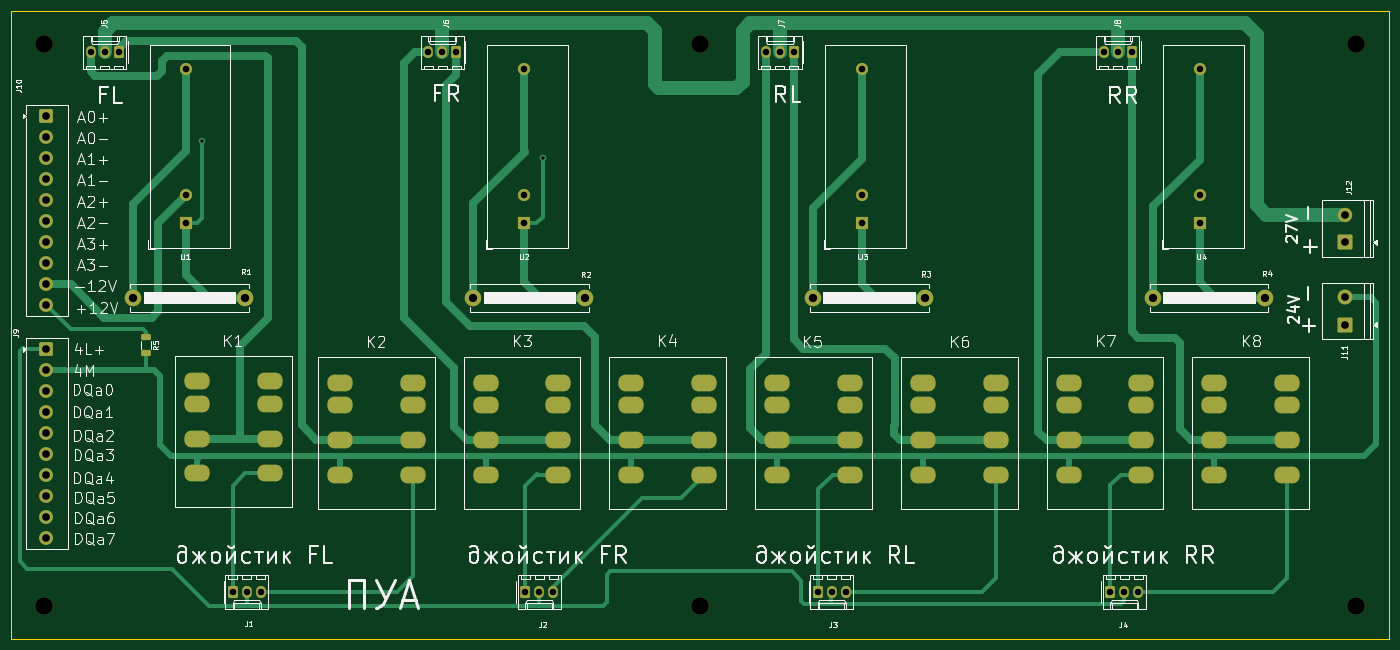
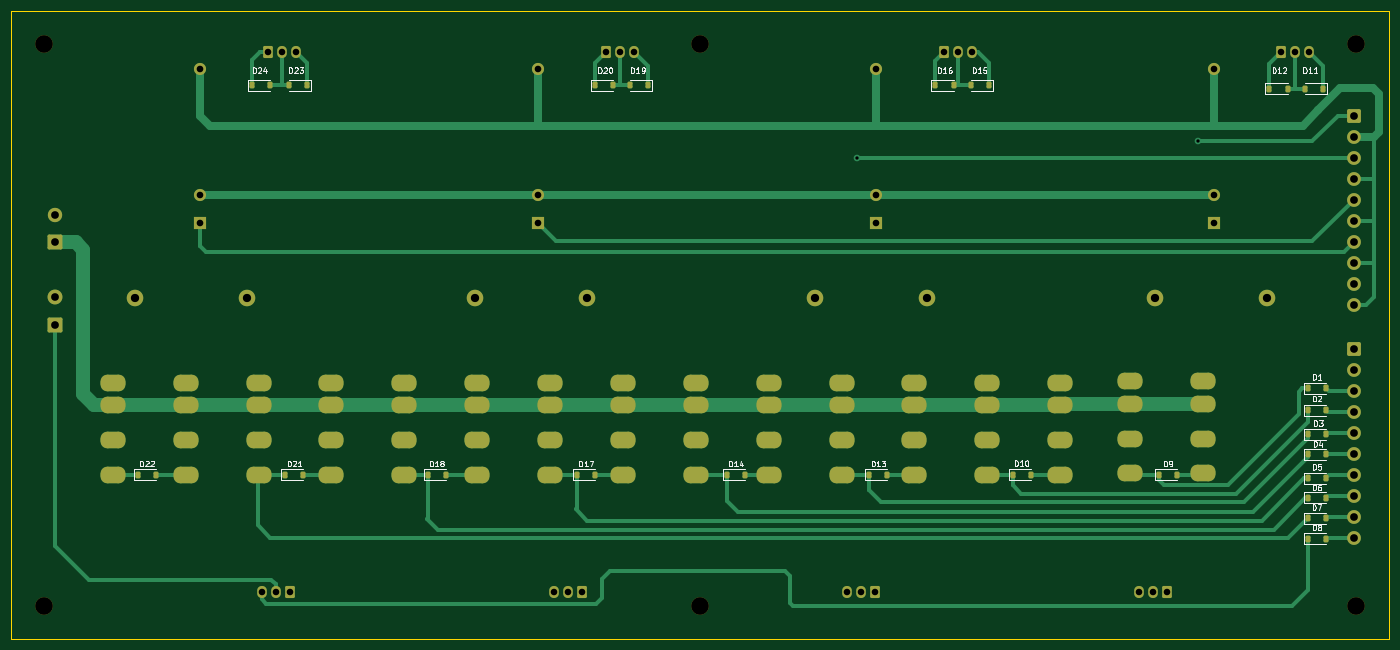
Circuit board: 11 layer files. Board 250.0 x 114.0 mm.
- bottom_copper: плата управления аутридерами-B_Cu.gbr (26916 bytes)
- bottom_mask: плата управления аутридерами-B_Mask.gbr (8520 bytes)
- paste: плата управления аутридерами-B_Paste.gbr (3078 bytes)
- bottom_silk: плата управления аутридерами-B_Silkscreen.gbr (42593 bytes)
- outline: плата управления аутридерами-Edge_Cuts.gbr (656 bytes)
- top_copper: плата управления аутридерами-F_Cu.gbr (25845 bytes)
- top_mask: плата управления аутридерами-F_Mask.gbr (6684 bytes)
- paste: плата управления аутридерами-F_Paste.gbr (1236 bytes)
- top_silk: плата управления аутридерами-F_Silkscreen.gbr (103435 bytes)
- drill: плата управления аутридерами-NPTH.drl (433 bytes)
- drill: плата управления аутридерами-PTH.drl (5351 bytes)

=== bottom_copper: плата управления аутридерами-B_Cu.gbr (26916 bytes, source omitted) ===
=== bottom_mask: плата управления аутридерами-B_Mask.gbr (8520 bytes, source omitted) ===
=== paste: плата управления аутридерами-B_Paste.gbr (3078 bytes, source withheld) ===
=== bottom_silk: плата управления аутридерами-B_Silkscreen.gbr (42593 bytes, source omitted) ===
=== outline: плата управления аутридерами-Edge_Cuts.gbr ===
%TF.GenerationSoftware,KiCad,Pcbnew,10.0.0*%
%TF.CreationDate,2026-06-17T17:05:43+03:00*%
%TF.ProjectId,_____ __________ ___________,3f3b3042-3020-4433-9f40-30323b353d38,rev?*%
%TF.SameCoordinates,Original*%
%TF.FileFunction,Profile,NP*%
%FSLAX46Y46*%
G04 Gerber Fmt 4.6, Leading zero omitted, Abs format (unit mm)*
G04 Created by KiCad (PCBNEW 10.0.0) date 2026-06-17 17:05:43*
%MOMM*%
%LPD*%
G01*
G04 APERTURE LIST*
%TA.AperFunction,Profile*%
%ADD10C,0.050000*%
%TD*%
G04 APERTURE END LIST*
D10*
X314000000Y-356000000D02*
X564000000Y-356000000D01*
X564000000Y-470000000D01*
X314000000Y-470000000D01*
X314000000Y-356000000D01*
M02*

=== top_copper: плата управления аутридерами-F_Cu.gbr (25845 bytes, source omitted) ===
=== top_mask: плата управления аутридерами-F_Mask.gbr (6684 bytes, source omitted) ===
=== paste: плата управления аутридерами-F_Paste.gbr (1236 bytes, source withheld) ===
=== top_silk: плата управления аутридерами-F_Silkscreen.gbr (103435 bytes, source omitted) ===
=== drill: плата управления аутридерами-NPTH.drl ===
M48
; DRILL file KiCad 10.0.0 date 2026-06-17T17:05:49
; FORMAT={-:-/ absolute / metric / decimal}
; #@! TF.CreationDate,2026-06-17T17:05:49+03:00
; #@! TF.GenerationSoftware,Kicad,Pcbnew,10.0.0
; #@! TF.FileFunction,NonPlated,1,2,NPTH
FMAT,2
METRIC
; #@! TA.AperFunction,NonPlated,NPTH,ComponentDrill
T1C3.200
%
G90
G05
T1
X320.0Y-362.0
X320.0Y-464.0
X439.0Y-362.0
X439.0Y-464.0
X558.0Y-362.0
X558.0Y-464.0
M30

=== drill: плата управления аутридерами-PTH.drl ===
M48
; DRILL file KiCad 10.0.0 date 2026-06-17T17:05:49
; FORMAT={-:-/ absolute / metric / decimal}
; #@! TF.CreationDate,2026-06-17T17:05:49+03:00
; #@! TF.GenerationSoftware,Kicad,Pcbnew,10.0.0
; #@! TF.FileFunction,Plated,1,2,PTH
FMAT,2
METRIC
; #@! TA.AperFunction,Plated,PTH,ViaDrill
T1C0.600
; #@! TA.AperFunction,Plated,PTH,ComponentDrill
T2C1.000
; #@! TA.AperFunction,Plated,PTH,ComponentDrill
T3C1.190
; #@! TA.AperFunction,Plated,PTH,ComponentDrill
T4C1.200
; #@! TA.AperFunction,Plated,PTH,ComponentDrill
T5C1.400
; #@! TA.AperFunction,Plated,PTH,ComponentDrill
T6C1.500
%
G90
G05
T1
X348.68Y-379.72
X410.44Y-382.75
T3
X328.411Y-363.555
X330.951Y-363.555
X333.491Y-363.555
X354.22Y-461.5
X356.76Y-461.5
X359.3Y-461.5
X389.678Y-363.555
X392.218Y-363.555
X394.758Y-363.555
X407.287Y-461.5
X409.827Y-461.5
X412.367Y-461.5
X450.944Y-363.555
X453.484Y-363.555
X456.024Y-363.555
X460.353Y-461.5
X462.893Y-461.5
X465.433Y-461.5
X512.211Y-363.555
X513.42Y-461.5
X514.751Y-363.555
X515.96Y-461.5
X517.291Y-363.555
X518.5Y-461.5
T4
X345.793Y-366.64
X345.793Y-389.5
X345.793Y-394.58
X407.092Y-366.64
X407.092Y-389.5
X407.092Y-394.58
X468.39Y-366.64
X468.39Y-389.5
X468.39Y-394.58
X529.688Y-366.64
X529.688Y-389.5
X529.688Y-394.58
T5
X320.42Y-375.13
X320.42Y-378.94
X320.42Y-382.75
X320.42Y-386.56
X320.42Y-390.37
X320.42Y-394.18
X320.42Y-397.99
X320.42Y-401.8
X320.42Y-405.61
X320.42Y-409.42
X320.42Y-417.44
X320.42Y-421.25
X320.42Y-425.06
X320.42Y-428.87
X320.42Y-432.68
X320.42Y-436.49
X320.42Y-440.3
X320.42Y-444.11
X320.42Y-447.92
X320.42Y-451.73
X556.0Y-393.0
X556.0Y-398.0
X556.0Y-408.0
X556.0Y-413.0
T6
X336.191Y-408.08
X356.491Y-408.08
X397.861Y-408.08
X418.161Y-408.08
X459.53Y-408.08
X479.83Y-408.08
X521.2Y-408.08
X541.5Y-408.08
T2
G00X346.94Y-423.24
M15
G01X348.44Y-423.24
M16
G05
G00X346.94Y-427.34
M15
G01X348.44Y-427.34
M16
G05
G00X346.94Y-433.64
M15
G01X348.44Y-433.64
M16
G05
G00X346.94Y-439.94
M15
G01X348.44Y-439.94
M16
G05
G00X360.14Y-423.24
M15
G01X361.64Y-423.24
M16
G05
G00X360.14Y-427.34
M15
G01X361.64Y-427.34
M16
G05
G00X360.14Y-433.64
M15
G01X361.64Y-433.64
M16
G05
G00X360.14Y-439.94
M15
G01X361.64Y-439.94
M16
G05
G00X372.887Y-423.5
M15
G01X374.387Y-423.5
M16
G05
G00X372.887Y-427.6
M15
G01X374.387Y-427.6
M16
G05
G00X372.887Y-433.9
M15
G01X374.387Y-433.9
M16
G05
G00X372.887Y-440.2
M15
G01X374.387Y-440.2
M16
G05
G00X386.087Y-423.5
M15
G01X387.587Y-423.5
M16
G05
G00X386.087Y-427.6
M15
G01X387.587Y-427.6
M16
G05
G00X386.087Y-433.9
M15
G01X387.587Y-433.9
M16
G05
G00X386.087Y-440.2
M15
G01X387.587Y-440.2
M16
G05
G00X399.333Y-423.5
M15
G01X400.833Y-423.5
M16
G05
G00X399.333Y-427.6
M15
G01X400.833Y-427.6
M16
G05
G00X399.333Y-433.9
M15
G01X400.833Y-433.9
M16
G05
G00X399.333Y-440.2
M15
G01X400.833Y-440.2
M16
G05
G00X412.533Y-423.5
M15
G01X414.033Y-423.5
M16
G05
G00X412.533Y-427.6
M15
G01X414.033Y-427.6
M16
G05
G00X412.533Y-433.9
M15
G01X414.033Y-433.9
M16
G05
G00X412.533Y-440.2
M15
G01X414.033Y-440.2
M16
G05
G00X425.778Y-423.5
M15
G01X427.278Y-423.5
M16
G05
G00X425.778Y-427.6
M15
G01X427.278Y-427.6
M16
G05
G00X425.778Y-433.9
M15
G01X427.278Y-433.9
M16
G05
G00X425.778Y-440.2
M15
G01X427.278Y-440.2
M16
G05
G00X438.978Y-423.5
M15
G01X440.478Y-423.5
M16
G05
G00X438.978Y-427.6
M15
G01X440.478Y-427.6
M16
G05
G00X438.978Y-433.9
M15
G01X440.478Y-433.9
M16
G05
G00X438.978Y-440.2
M15
G01X440.478Y-440.2
M16
G05
G00X452.224Y-423.5
M15
G01X453.724Y-423.5
M16
G05
G00X452.224Y-427.6
M15
G01X453.724Y-427.6
M16
G05
G00X452.224Y-433.9
M15
G01X453.724Y-433.9
M16
G05
G00X452.224Y-440.2
M15
G01X453.724Y-440.2
M16
G05
G00X465.424Y-423.5
M15
G01X466.924Y-423.5
M16
G05
G00X465.424Y-427.6
M15
G01X466.924Y-427.6
M16
G05
G00X465.424Y-433.9
M15
G01X466.924Y-433.9
M16
G05
G00X465.424Y-440.2
M15
G01X466.924Y-440.2
M16
G05
G00X478.67Y-423.5
M15
G01X480.17Y-423.5
M16
G05
G00X478.67Y-427.6
M15
G01X480.17Y-427.6
M16
G05
G00X478.67Y-433.9
M15
G01X480.17Y-433.9
M16
G05
G00X478.67Y-440.2
M15
G01X480.17Y-440.2
M16
G05
G00X491.87Y-423.5
M15
G01X493.37Y-423.5
M16
G05
G00X491.87Y-427.6
M15
G01X493.37Y-427.6
M16
G05
G00X491.87Y-433.9
M15
G01X493.37Y-433.9
M16
G05
G00X491.87Y-440.2
M15
G01X493.37Y-440.2
M16
G05
G00X505.116Y-423.5
M15
G01X506.616Y-423.5
M16
G05
G00X505.116Y-427.6
M15
G01X506.616Y-427.6
M16
G05
G00X505.116Y-433.9
M15
G01X506.616Y-433.9
M16
G05
G00X505.116Y-440.2
M15
G01X506.616Y-440.2
M16
G05
G00X518.316Y-423.5
M15
G01X519.816Y-423.5
M16
G05
G00X518.316Y-427.6
M15
G01X519.816Y-427.6
M16
G05
G00X518.316Y-433.9
M15
G01X519.816Y-433.9
M16
G05
G00X518.316Y-440.2
M15
G01X519.816Y-440.2
M16
G05
G00X531.562Y-423.5
M15
G01X533.062Y-423.5
M16
G05
G00X531.562Y-427.6
M15
G01X533.062Y-427.6
M16
G05
G00X531.562Y-433.9
M15
G01X533.062Y-433.9
M16
G05
G00X531.562Y-440.2
M15
G01X533.062Y-440.2
M16
G05
G00X544.762Y-423.5
M15
G01X546.262Y-423.5
M16
G05
G00X544.762Y-427.6
M15
G01X546.262Y-427.6
M16
G05
G00X544.762Y-433.9
M15
G01X546.262Y-433.9
M16
G05
G00X544.762Y-440.2
M15
G01X546.262Y-440.2
M16
G05
M30
